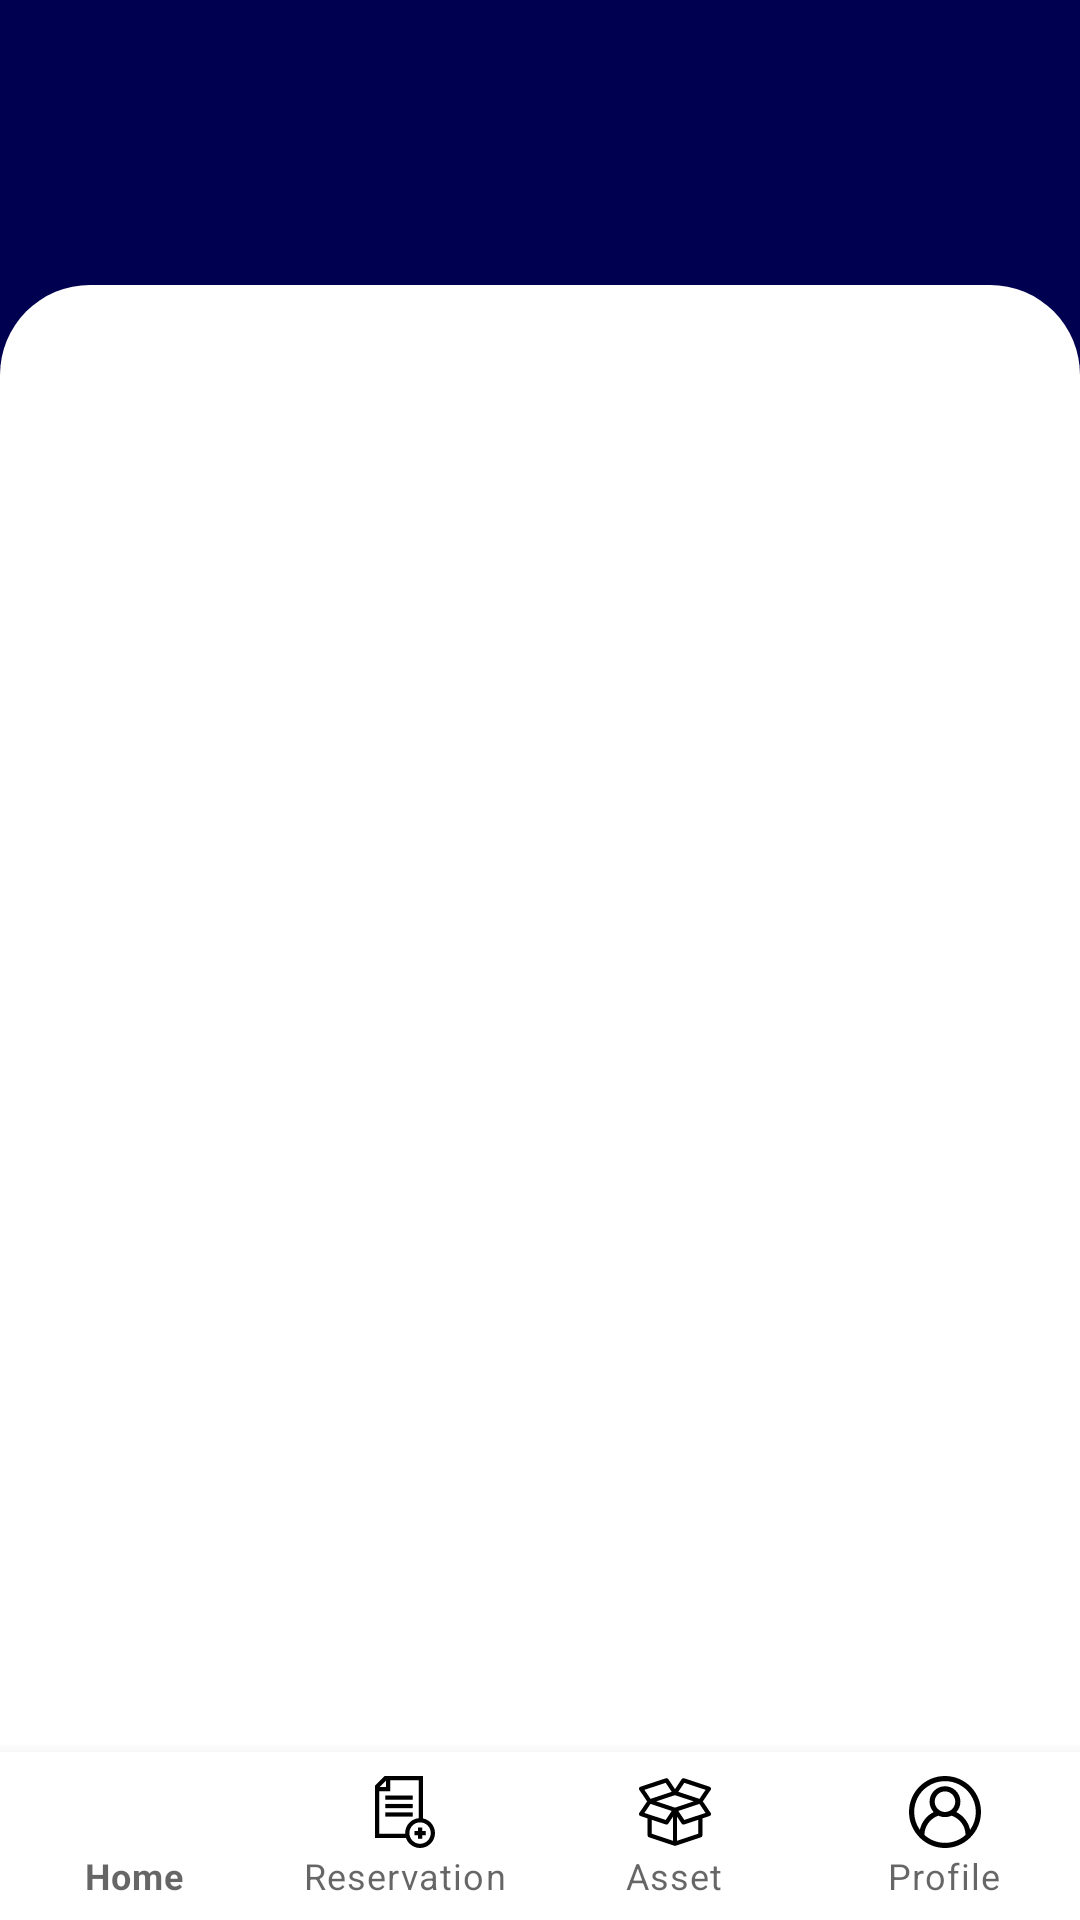

Reconstruct the res/layout file that produces this screen, plus the resources it refers to.
<!-- AndroidManifest.xml: application theme ClaraTheme -->
<!-- res/layout/base_activity.xml -->
<?xml version="1.0" encoding="utf-8"?>
<RelativeLayout
    xmlns:android="http://schemas.android.com/apk/res/android"
    xmlns:app="http://schemas.android.com/apk/res-auto"
    xmlns:tools="http://schemas.android.com/tools"
    android:id="@+id/base_activity_layout"
    android:layout_width="match_parent"
    android:layout_height="match_parent">

    <RelativeLayout
        android:id="@+id/content_relative_layout"
        android:background="@color/blue"
        android:layout_width="match_parent"
        android:layout_height="wrap_content"
        android:layout_above="@id/bottom_navigation_bar" >

        <TextView
            android:id="@+id/title_text_view"
            android:layout_width="match_parent"
            android:layout_height="wrap_content"
            android:textSize="26sp"
            tools:text="Title"
            android:textColor="@color/white"
            android:layout_margin="30dp"
            android:textStyle="bold"
            android:textAlignment="center" />

        <FrameLayout
            android:id="@+id/fragment_container_frame_layout"
            android:background="@drawable/white_rounded_box"
            android:layout_below="@id/title_text_view"
            android:layout_width="match_parent"
            android:layout_height="match_parent" />

    </RelativeLayout>

    <com.google.android.material.bottomnavigation.BottomNavigationView
        android:id="@+id/bottom_navigation_bar"
        android:layout_alignParentBottom="true"
        android:layout_width="match_parent"
        android:layout_height="wrap_content"
        app:labelVisibilityMode="labeled"
        app:menu="@menu/bottom_navigation_bar"
        app:itemIconTint="@drawable/bottom_navigation_selector"
        app:itemTextColor="@drawable/bottom_navigation_selector"
        />

</RelativeLayout>
<!-- resources referenced by this layout -->
<resources>
  <color name="blue">#000050</color>
  <color name="white">#FFFFFFFF</color>
  <!-- drawable white_rounded_box (drawable) -->
  <?xml version="1.0" encoding="utf-8"?>
  <shape
      xmlns:android="http://schemas.android.com/apk/res/android"
      android:shape="rectangle"
      android:padding="10dp">
  
      <solid android:color="#ffffff" />
      <corners
          android:topLeftRadius="30dp"
          android:topRightRadius="30dp"/>
  
  </shape>
  <style name="ClaraTheme" parent="Theme.MaterialComponents.DayNight.NoActionBar">
          <item name="colorPrimary">@color/white</item>
          <item name="colorPrimaryDark">@color/blue</item>
          <item name="colorAccent">@color/gray</item>
          <item name="colorSecondary">@color/black</item>
      </style>
  <color name="gray">#757575</color>
  <color name="black">#FF000000</color>
</resources>
